Image classification data set "achira_image_classify" (heroorkrishna/achira_image_classify on GitHub). Class labels (4): disc, gear, hexagon, square.

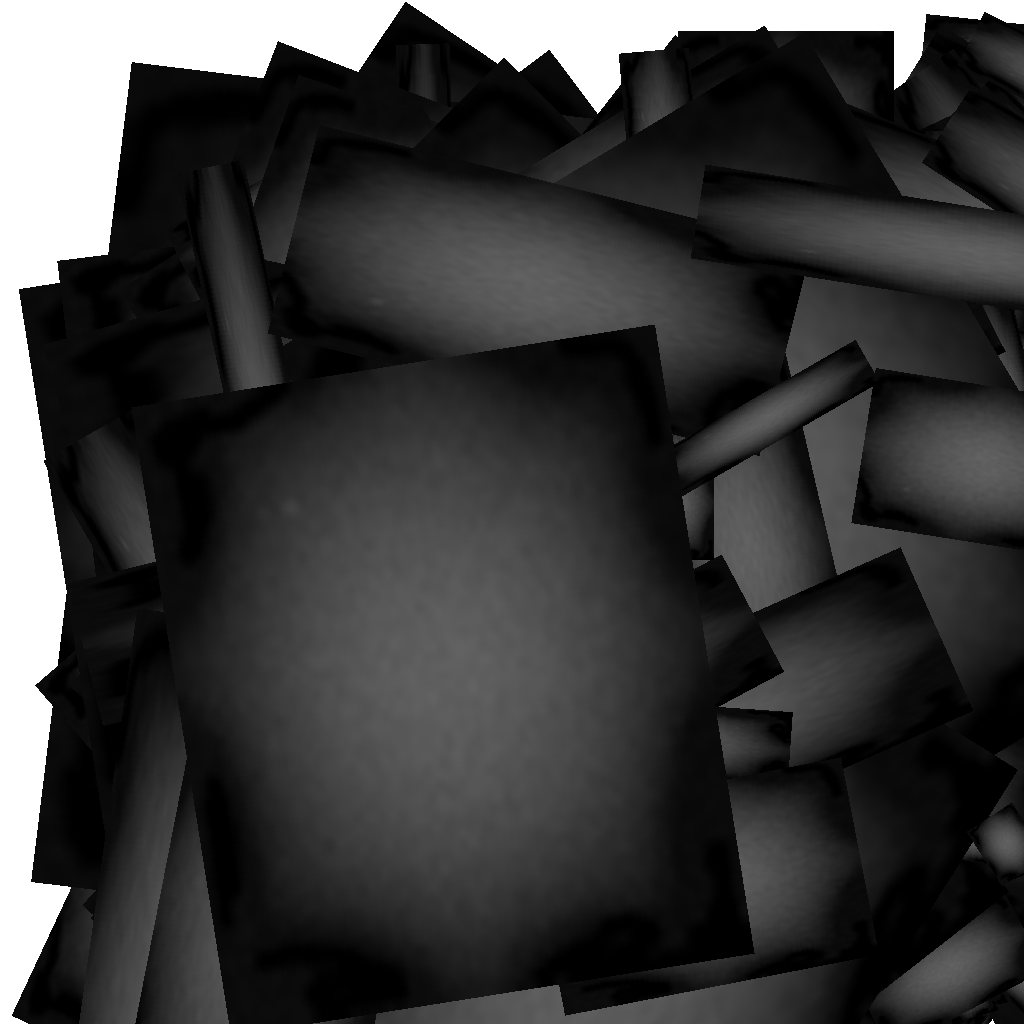
Label: gear

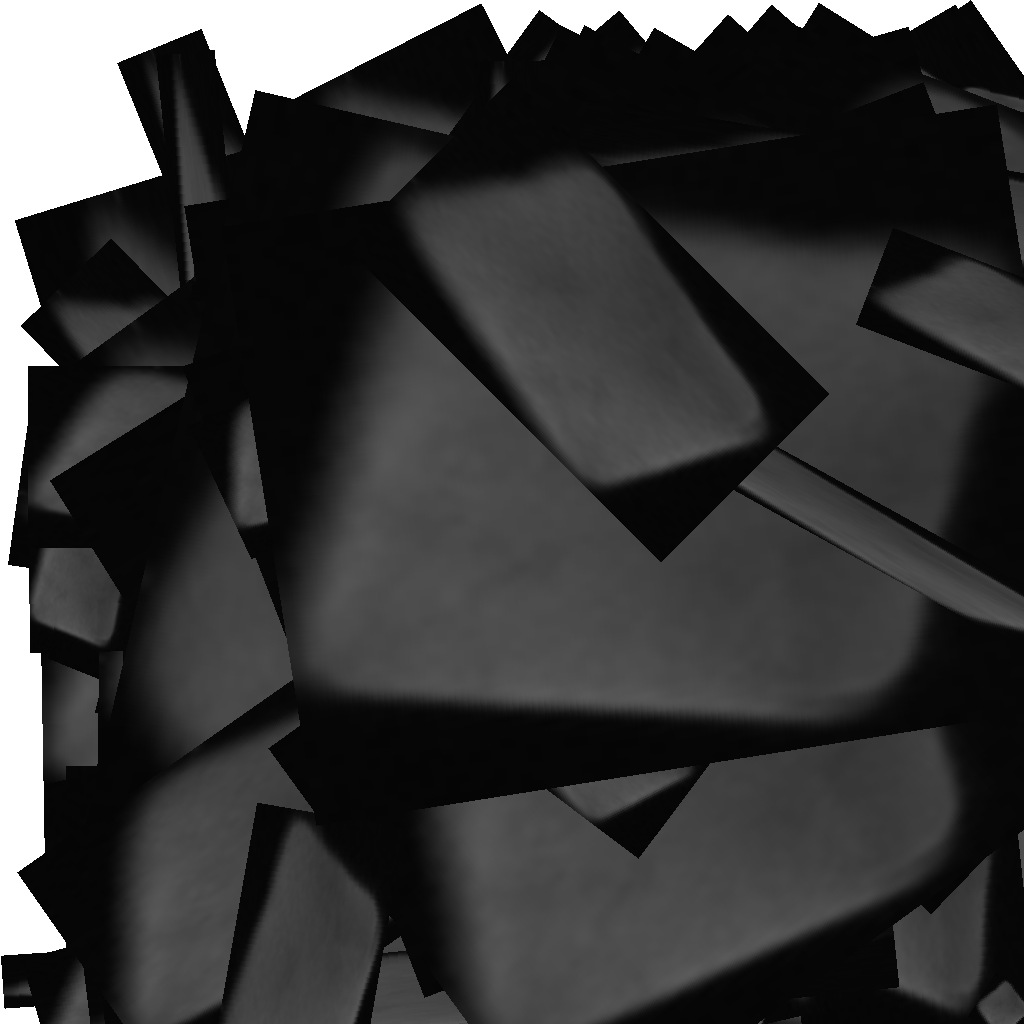
Label: square

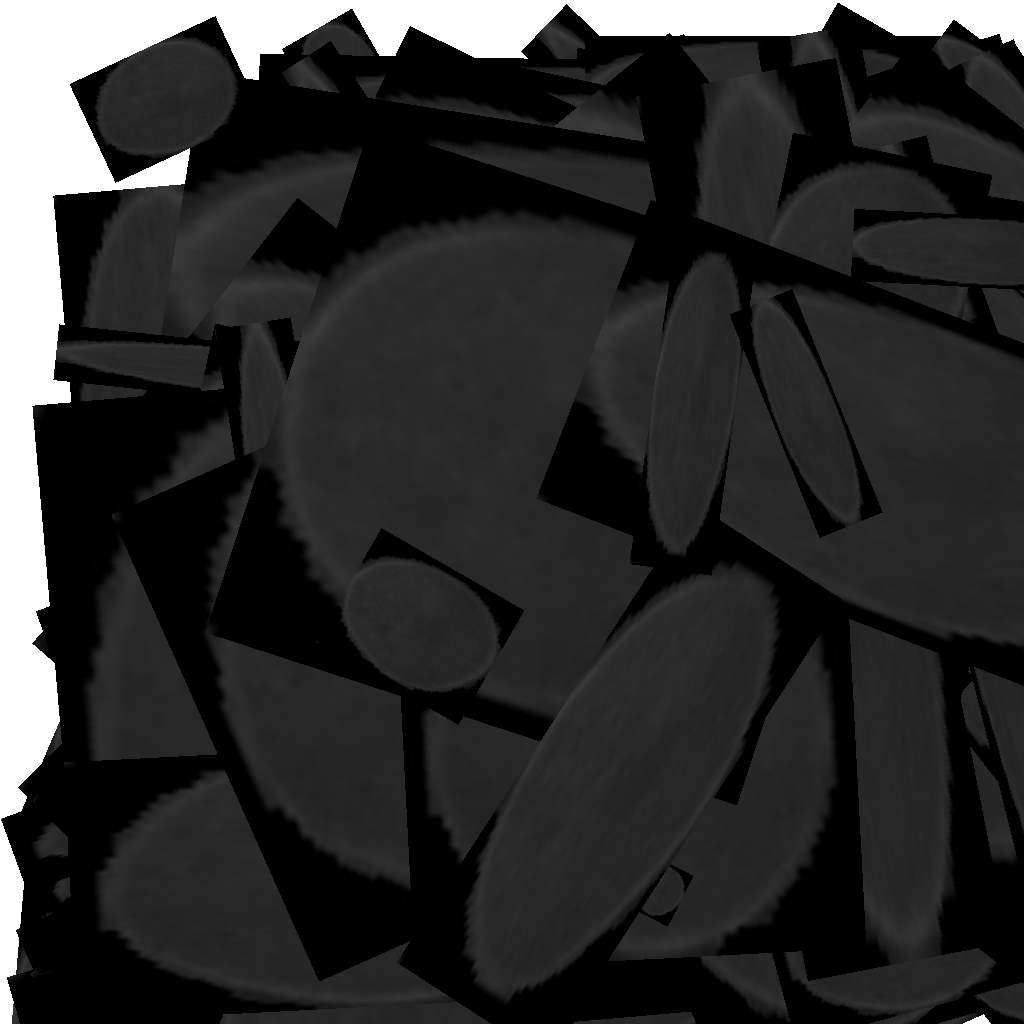
Label: disc

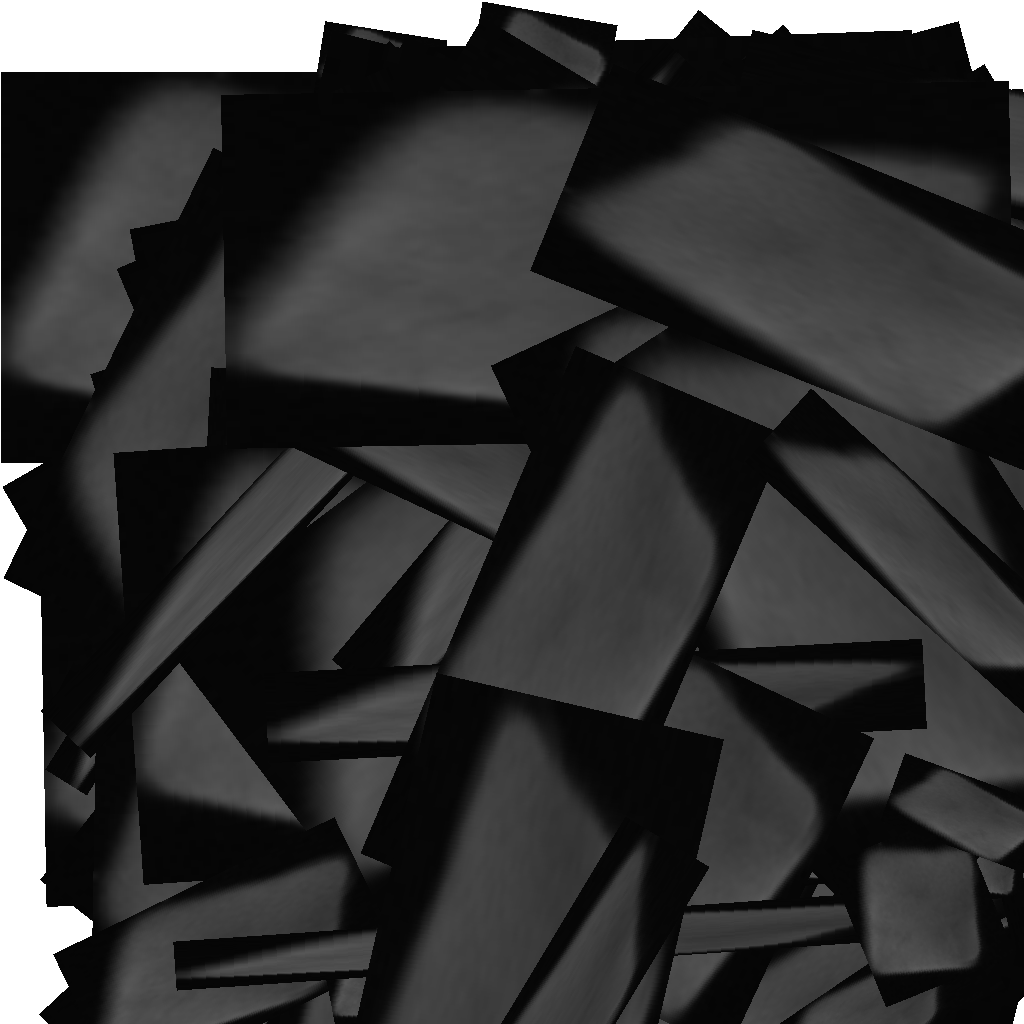
Label: square

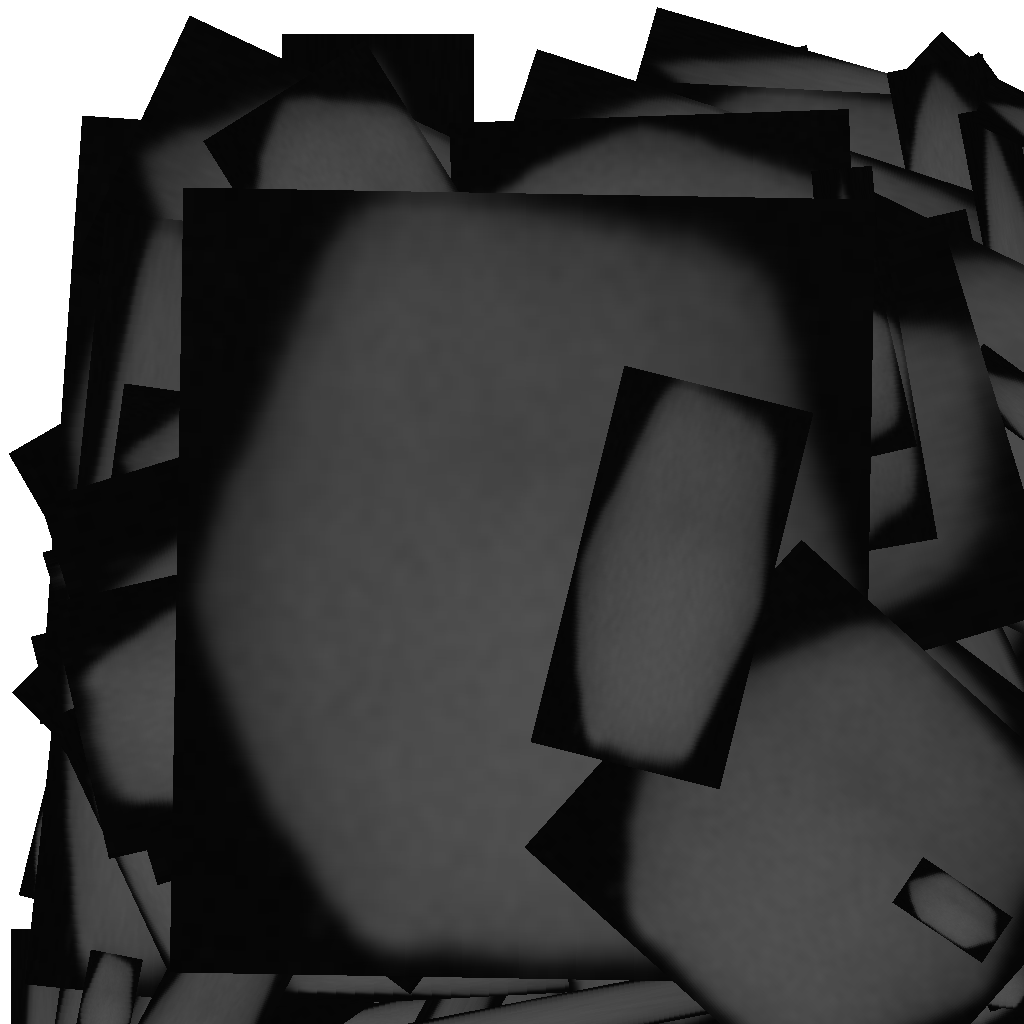
Label: hexagon

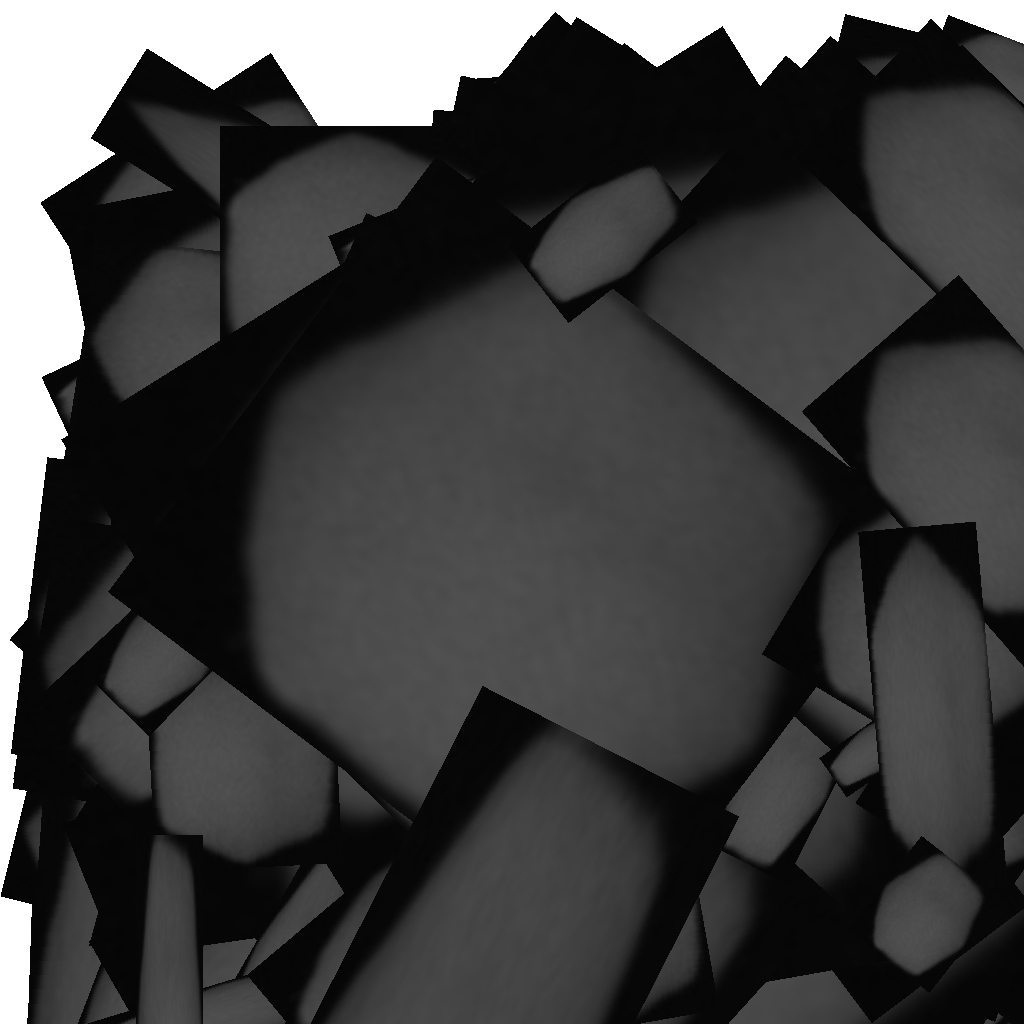
Label: hexagon
